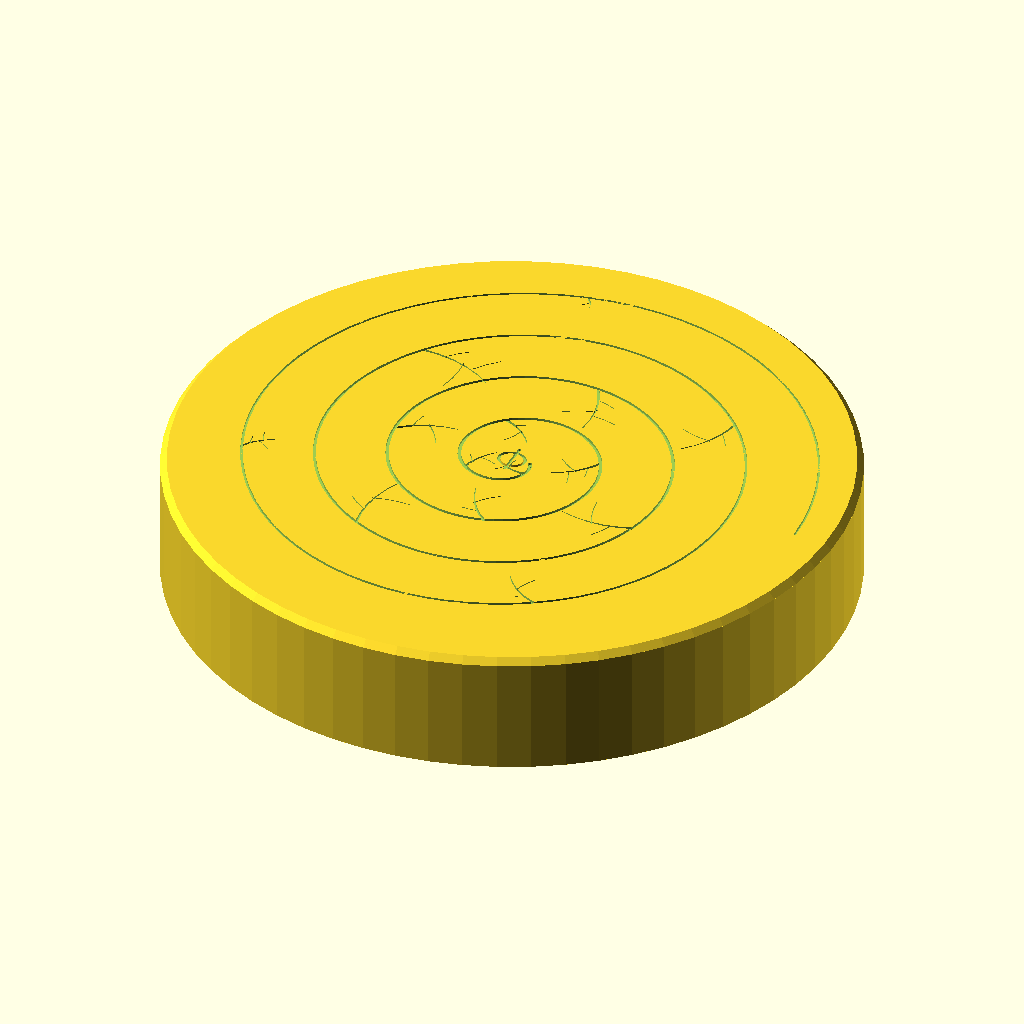
Cell 1 — every parameter at its default value.
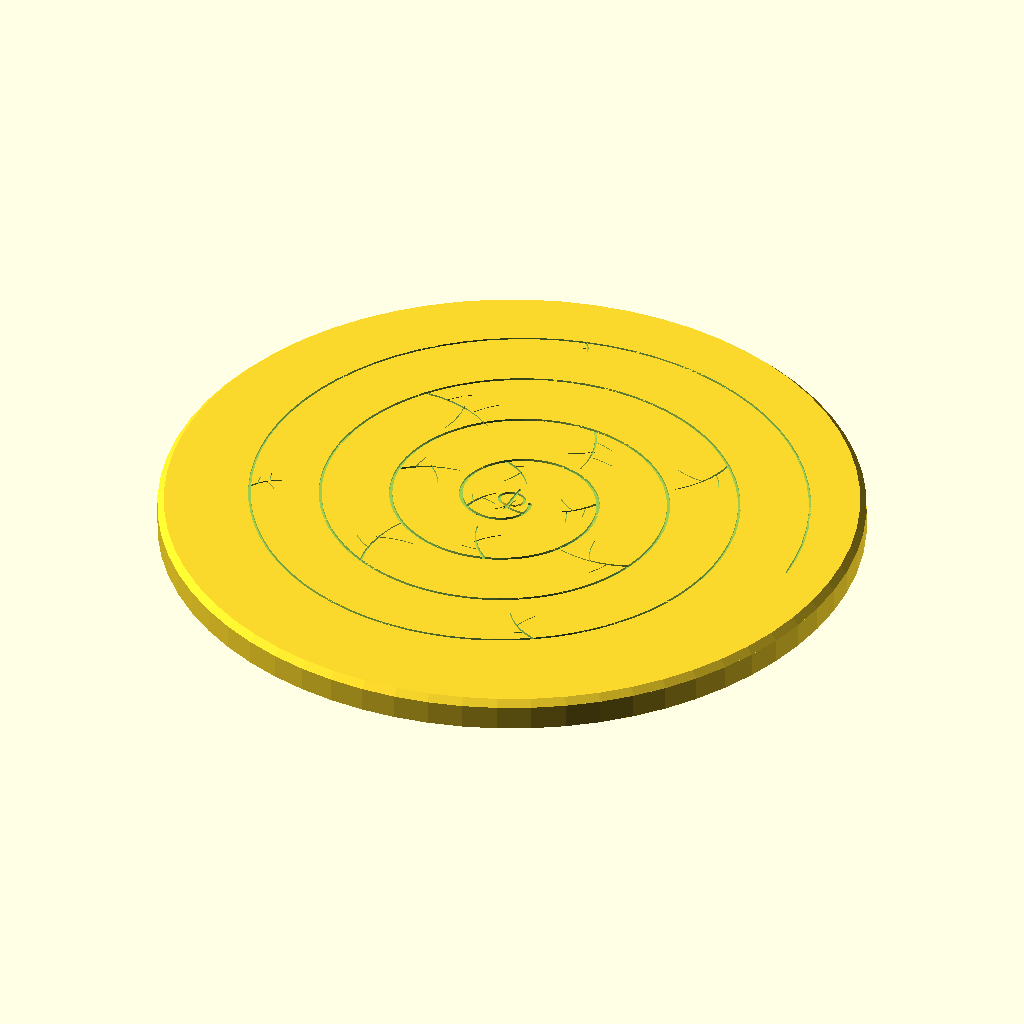
Cell 2: phi = 3.2360679774 (everything else at default).
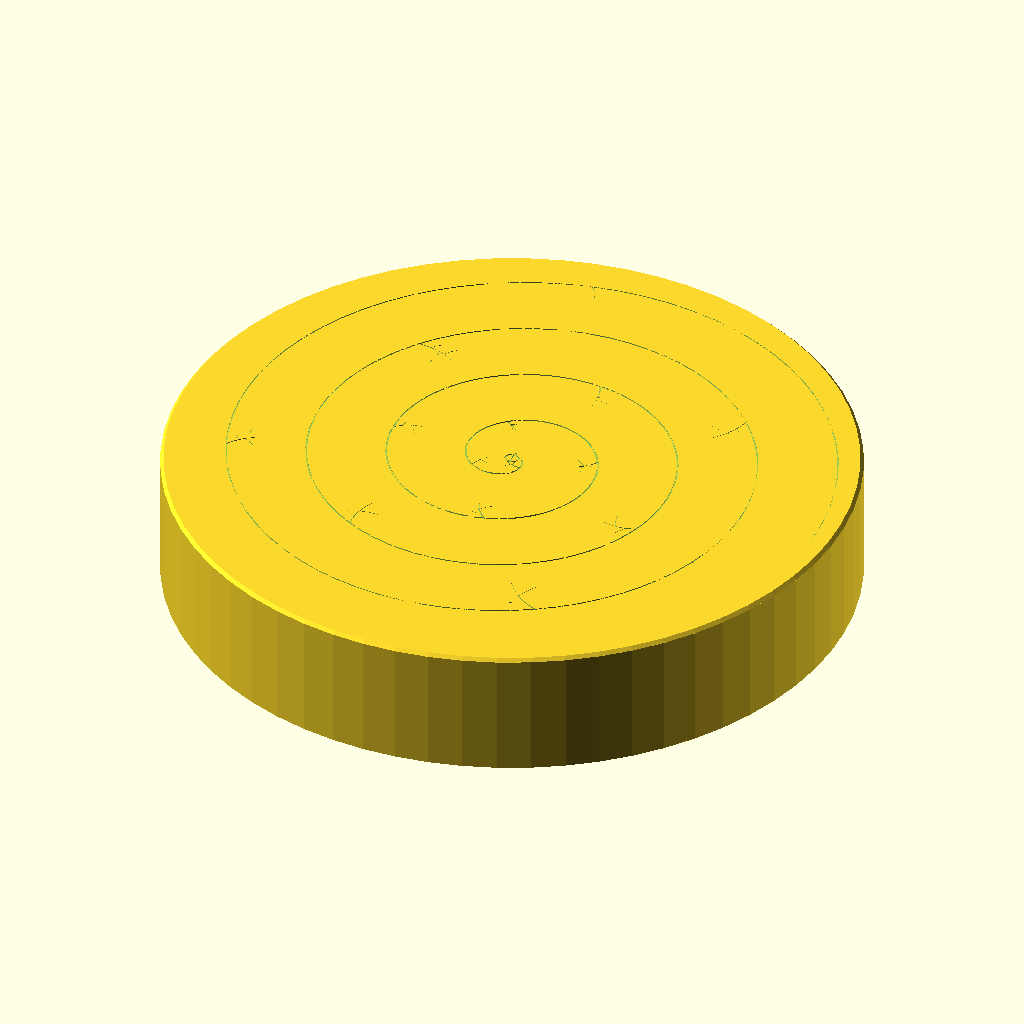
Cell 3: D = 406 (everything else at default).
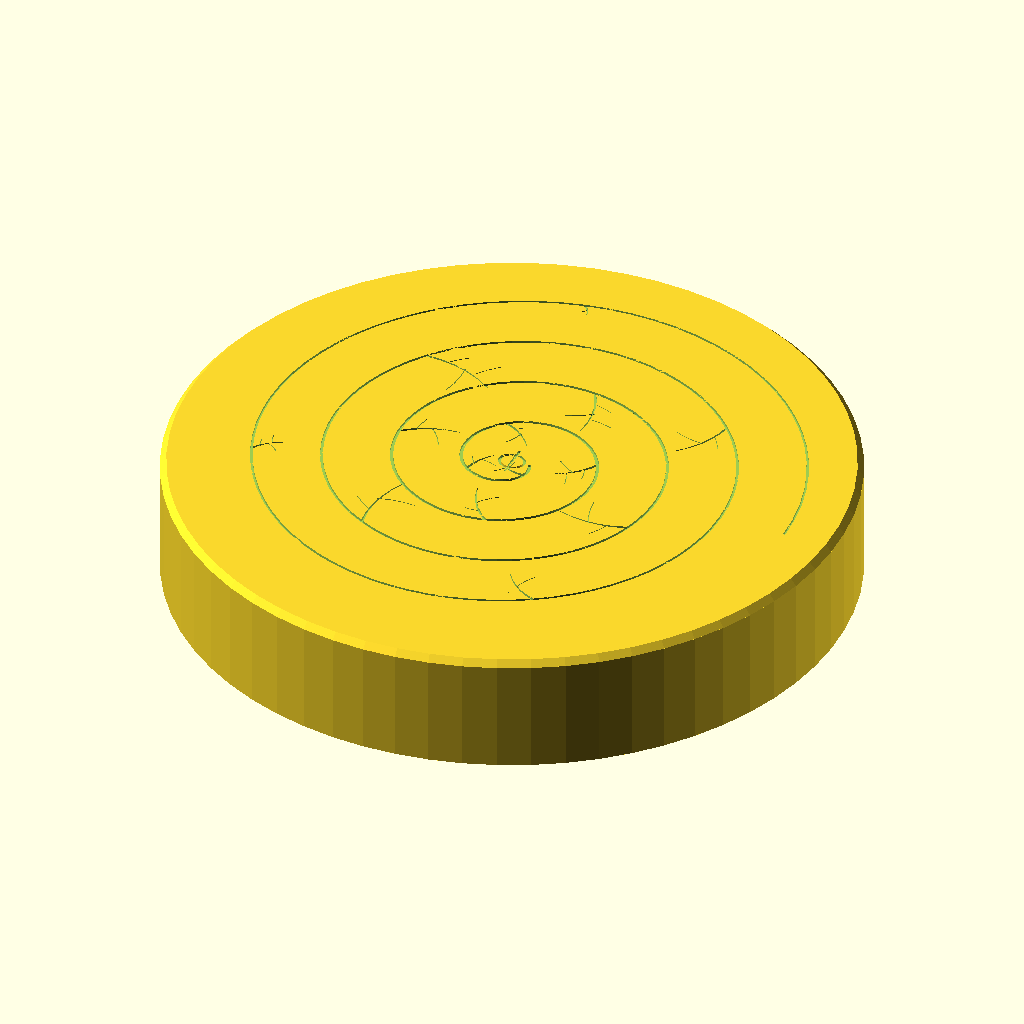
Cell 4: the same model with wall = 5.
The same orthographic view direction (rotation 55°, 0°, 25°; colour scheme Cornfield) for every cell, with the view re-fitted per cell, so scale and position can differ between cells.
Source of the model, cad/golden_easter_egg.scad:
// =============================================================================
// The Void — Golden Ratio Easter Egg (Final Engraving)
// =============================================================================
// Hidden on the base bottom. A golden spiral with organic mycelium
// branching at the golden angle. φ at center — the seed of everything.
//
// "Simplicity is the ultimate sophistication." — Leonardo da Vinci
// =============================================================================

$fn = 64;

phi = 1.6180339887;
golden_angle = 137.507764;  // 360° / φ²

// === BASE DIMENSIONS ===
D = 203;
R = D / 2;
base_h = R / (phi * phi);
wall = 2.5;
base_overhang = wall * phi;
r_outer = R + base_overhang;

// === ENGRAVING PARAMETERS ===
etch_depth = 0.8;
line_width = 1.2;
max_radius = R - 8;         // Pattern boundary

// === GOLDEN SPIRAL ===
module golden_spiral(width = 1.2) {
    turns = 4;
    steps_per_turn = 72;
    steps = turns * steps_per_turn;
    a = 6;                   // Start clear of φ symbol
    b = (max_radius - a) / (turns * 360);

    for (i = [0:steps-1]) {
        t1 = i * (turns * 360) / steps;
        t2 = (i + 1) * (turns * 360) / steps;
        r1 = a + b * t1;
        r2 = a + b * t2;

        // Taper: thick near center, thin at edge
        w1 = width * (1.0 - 0.4 * (r1 / max_radius));
        w2 = width * (1.0 - 0.4 * (r2 / max_radius));

        hull() {
            translate([r1 * cos(t1), r1 * sin(t1), 0])
                cylinder(h = etch_depth, r = w1/2);
            translate([r2 * cos(t2), r2 * sin(t2), 0])
                cylinder(h = etch_depth, r = w2/2);
        }
    }
}

// === ORGANIC MYCELIUM BRANCH ===
// Draws a curving branch using multiple segments (not a straight line)
module curved_branch(start_x, start_y, angle, length, start_width, segments = 4) {
    // Slight curve: each segment bends by a small amount
    curve_rate = 8;  // degrees per segment — gentle organic curve

    for (s = [0:segments-1]) {
        seg_len = length / segments;
        a1 = angle + s * curve_rate;
        a2 = angle + (s + 1) * curve_rate;
        frac1 = s / segments;
        frac2 = (s + 1) / segments;

        // Accumulated position along curve
        px1 = start_x + seg_len * s * cos(angle + s * curve_rate / 2);
        py1 = start_y + seg_len * s * sin(angle + s * curve_rate / 2);
        px2 = start_x + seg_len * (s + 1) * cos(angle + (s + 1) * curve_rate / 2);
        py2 = start_y + seg_len * (s + 1) * sin(angle + (s + 1) * curve_rate / 2);

        // Taper to a point
        w1 = start_width * (1.0 - 0.7 * frac1);
        w2 = start_width * (1.0 - 0.7 * frac2);

        hull() {
            translate([px1, py1, 0]) cylinder(h = etch_depth, r = max(w1/2, 0.15));
            translate([px2, py2, 0]) cylinder(h = etch_depth, r = max(w2/2, 0.15));
        }
    }
}

// === MYCELIUM NETWORK ===
module mycelium_branches(width = 1.0) {
    turns = 4;
    steps = turns * 72;
    a = 6;
    b = (max_radius - a) / (turns * 360);

    // Primary branches: 14 main hyphae extending from the spiral
    primary_count = 14;
    spacing = floor(steps / primary_count);

    for (bi = [0:primary_count-1]) {
        i = bi * spacing + floor(spacing / 2.5);
        theta = i * (turns * 360) / steps;
        r = a + b * theta;
        x = r * cos(theta);
        y = r * sin(theta);
        bw = width * (1.0 - 0.3 * (r / max_radius));

        // Primary branch — outward at golden angle
        branch_angle = theta + golden_angle;
        branch_len = min(10 + bi * 1.8, (max_radius - r) * 0.85);

        if (branch_len > 4) {
            // Main hypha (curving)
            curved_branch(x, y, branch_angle, branch_len, bw, 5);

            // Secondary fork at ~55% along primary, golden angle offset
            fork_frac = 0.55;
            // Approximate position along curved branch
            fork_x = x + branch_len * fork_frac * cos(branch_angle + 4 * fork_frac * 8 / 2);
            fork_y = y + branch_len * fork_frac * sin(branch_angle + 4 * fork_frac * 8 / 2);
            fork_angle = branch_angle + golden_angle * 0.5 + 15;
            fork_len = branch_len * 0.5;

            curved_branch(fork_x, fork_y, fork_angle, fork_len, bw * 0.5, 3);

            // Tertiary fork — finest mycelium detail
            if (branch_len > 10) {
                t_frac = 0.3;
                t_x = x + branch_len * t_frac * cos(branch_angle + 4 * t_frac * 8 / 2);
                t_y = y + branch_len * t_frac * sin(branch_angle + 4 * t_frac * 8 / 2);
                t_angle = branch_angle - golden_angle * 0.35;
                t_len = branch_len * 0.3;

                curved_branch(t_x, t_y, t_angle, t_len, bw * 0.3, 2);
            }

            // Opposite-side fork on some branches for asymmetry
            if (bi % 3 == 0 && branch_len > 8) {
                opp_frac = 0.7;
                opp_x = x + branch_len * opp_frac * cos(branch_angle + 4 * opp_frac * 8 / 2);
                opp_y = y + branch_len * opp_frac * sin(branch_angle + 4 * opp_frac * 8 / 2);
                opp_angle = branch_angle - golden_angle * 0.4;
                opp_len = branch_len * 0.35;

                curved_branch(opp_x, opp_y, opp_angle, opp_len, bw * 0.35, 2);
            }
        }
    }
}

// === PHI SYMBOL ===
module phi_symbol() {
    w = line_width * 0.7;
    // Vertical stroke
    hull() {
        translate([0, -5.5, 0]) cylinder(h = etch_depth, r = w/2);
        translate([0, 5.5, 0]) cylinder(h = etch_depth, r = w/2);
    }
    // Elliptical ring
    difference() {
        scale([1.2, 1, 1]) cylinder(h = etch_depth, r = 3.8);
        translate([0, 0, -0.1])
            scale([1.2, 1, 1]) cylinder(h = etch_depth + 0.2, r = 3.8 - w);
    }
}

// === COMPLETE PATTERN ===
module easter_egg_pattern() {
    golden_spiral(width = line_width);
    mycelium_branches(width = line_width * 0.85);
    phi_symbol();
}

// === BASE WITH ENGRAVING ===
module base_with_easter_egg() {
    difference() {
        // Base body
        union() {
            translate([0, 0, 2])
                cylinder(h = base_h - 2, r = r_outer);
            cylinder(h = 2, r1 = r_outer - 2, r2 = r_outer);
        }
        // Hollow interior
        translate([0, 0, 3])
            cylinder(h = base_h, r = R - wall);
        // Easter egg engraving on bottom
        translate([0, 0, -0.01])
            easter_egg_pattern();
    }
}

// === RENDER ===
// Flip base to show engraved bottom
rotate([180, 0, 0])
    translate([0, 0, -base_h])
        base_with_easter_egg();
Parameter table extracted from the source (name, type, default, range or options):
phi: number, default 1.6180339887
golden_angle: number, default 137.507764
D: number, default 203
wall: number, default 2.5
etch_depth: number, default 0.8
line_width: number, default 1.2
